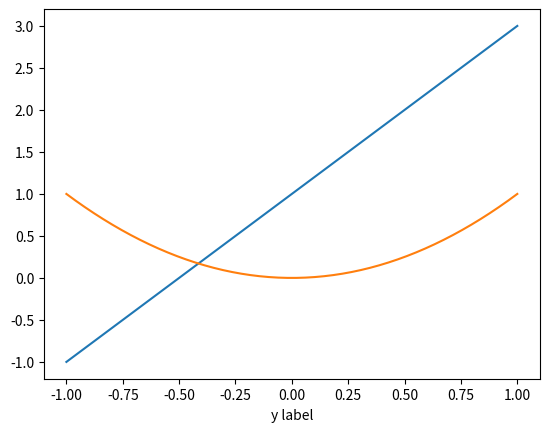

Reproduce this figure in Python.
import matplotlib.pyplot as plt
import numpy as np
import pandas as pd

x = np.linspace(-1, 1, 50)
print(x)
y1 = 2 * x + 1
y2 = x ** 2
plt.figure()
plt.plot(x, y1, label='linear')
plt.plot(x, y2, label='cubic')

plt.xlabel('x label')
plt.xlabel('y label')
plt.show()
